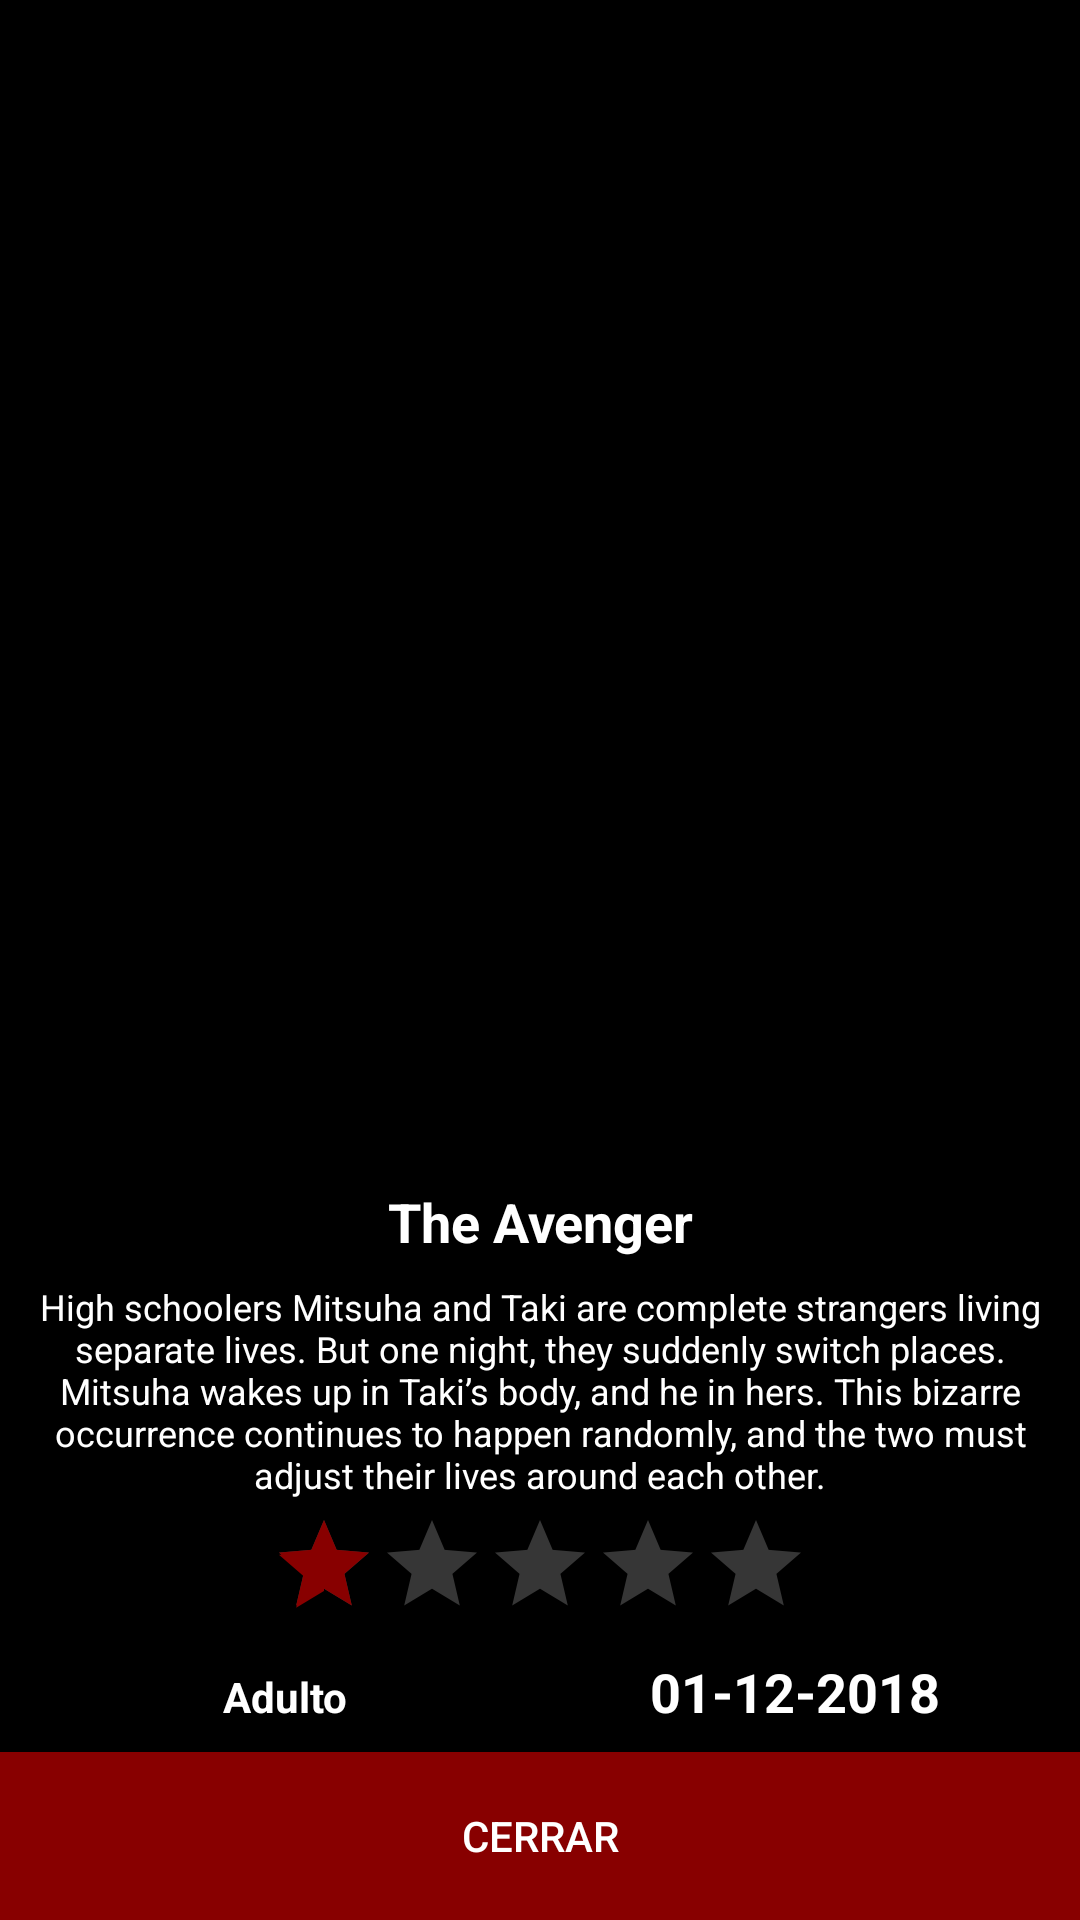

Write the Android layout XML for this screen, with the resource values it uses.
<!-- AndroidManifest.xml: application theme AppTheme -->
<!-- res/layout/dialog_detail_movies.xml -->
<?xml version="1.0" encoding="utf-8"?>
<LinearLayout
    xmlns:android="http://schemas.android.com/apk/res/android"
    xmlns:tools="http://schemas.android.com/tools"
    android:layout_width="match_parent"
    android:orientation="vertical"
    android:background="@color/background"
    android:layout_height="match_parent">
    <RelativeLayout
        android:layout_width="match_parent"
        android:orientation="vertical"
        android:layout_height="match_parent">
        <Button
            android:layout_width="match_parent"
            android:id="@+id/btnClose"
            android:text="Cerrar"
            android:background="@color/colorPrimary"
            android:layout_alignParentBottom="true"
            android:textColor="@color/textColorPrimary"
            android:layout_height="?android:attr/actionBarSize" />
        <RelativeLayout
            android:layout_width="match_parent"
            android:layout_above="@id/btnClose"
            android:layout_height="wrap_content">

            <ImageView
                android:id="@+id/imgPoster"
                android:layout_width="match_parent"
                android:layout_height="match_parent"
                android:layout_above="@id/btnClose"
                tools:ignore="NotSibling" />

            <LinearLayout
                android:layout_width="match_parent"
                android:orientation="vertical"
                android:layout_alignParentBottom="true"
                android:layout_height="wrap_content">
                <androidx.recyclerview.widget.RecyclerView
                    android:layout_width="match_parent"
                    android:orientation="horizontal"
                    android:id="@+id/rvVideos"
                    android:paddingLeft="10dp"
                    android:background="@drawable/background_gradient_title"
                    android:paddingRight="10dp"
                    android:scrollbars="horizontal"
                    android:layout_height="wrap_content">
                </androidx.recyclerview.widget.RecyclerView>
                <LinearLayout
                    android:layout_width="match_parent"
                    android:orientation="vertical"
                    android:paddingLeft="10dp"
                    android:paddingRight="10dp"
                    android:background="@drawable/background_gradient_title"
                    android:layout_height="wrap_content">

                    <TextView
                        android:layout_width="match_parent"
                        android:text="The Avenger"
                        android:textAppearance="@style/Base.TextAppearance.AppCompat.Medium"
                        android:textAlignment="center"
                        android:paddingBottom="8dp"
                        android:paddingTop="8dp"
                        android:textColor="@color/textColorPrimary"
                        android:textStyle="bold"
                        android:id="@+id/txtTitle"
                        android:layout_height="wrap_content" />
                    <TextView
                        android:layout_width="match_parent"
                        android:text="High schoolers Mitsuha and Taki are complete strangers living separate lives. But one night, they suddenly switch places. Mitsuha wakes up in Taki’s body, and he in hers. This bizarre occurrence continues to happen randomly, and the two must adjust their lives around each other."
                        android:textAlignment="center"
                        android:textSize="12sp"
                        android:textColor="@color/textColorPrimary"
                        android:id="@+id/txtOverview"
                        android:layout_height="wrap_content" />

                    <RatingBar
                        android:id="@+id/rating"
                        style="@style/Widget.AppCompat.RatingBar.Indicator"
                        android:layout_width="wrap_content"
                        android:layout_height="wrap_content"
                        android:layout_gravity="center"
                        android:numStars="5"
                        android:layout_margin="4dp"
                        android:rating="1"
                        android:stepSize="1" />
                    <LinearLayout
                        android:layout_width="match_parent"
                        android:orientation="horizontal"
                        android:paddingTop="8dp"
                        android:paddingBottom="8dp"
                        android:layout_height="wrap_content">
                        <TextView
                            android:layout_width="0dp"
                            android:text="Adulto"
                            android:id="@+id/txtType"
                            android:layout_weight="1"
                            android:textAlignment="center"
                            android:textColor="@color/textColorPrimary"
                            android:textStyle="bold"
                            android:layout_height="wrap_content" />
                        <TextView
                            android:layout_width="0dp"
                            android:text="01-12-2018"
                            android:layout_weight="1"
                            android:textAlignment="center"
                            android:textStyle="bold"
                            android:textColor="@color/textColorPrimary"
                            android:id="@+id/txtDate"
                            android:textAppearance="@style/Base.TextAppearance.AppCompat.Medium"
                            android:layout_height="wrap_content" />
                    </LinearLayout>
                </LinearLayout>
            </LinearLayout>
        </RelativeLayout>
    </RelativeLayout>
</LinearLayout>
<!-- resources referenced by this layout -->
<resources>
  <color name="background">#000000</color>
  <color name="colorPrimary">#880000</color>
  <color name="textColorPrimary">#FFFFFF</color>
  <!-- drawable background_gradient_title (drawable) -->
  <?xml version="1.0" encoding="utf-8"?>
  <shape xmlns:android="http://schemas.android.com/apk/res/android" android:shape="rectangle" >
      <gradient
          android:startColor="#00000000"
          android:centerColor="#66000000"
          android:endColor="#99000000"
          android:angle="270"/>
      <corners
          android:radius="0dp"/>
  </shape>
  <style name="AppTheme" parent="Theme.AppCompat.NoActionBar">
          
          <item name="colorPrimary">@color/colorPrimary</item>
          <item name="colorPrimaryDark">@color/colorPrimaryDark</item>
          <item name="colorAccent">@color/colorAccent</item>
      </style>
  <color name="colorPrimaryDark">#550000</color>
  <color name="colorAccent">#880000</color>
</resources>
